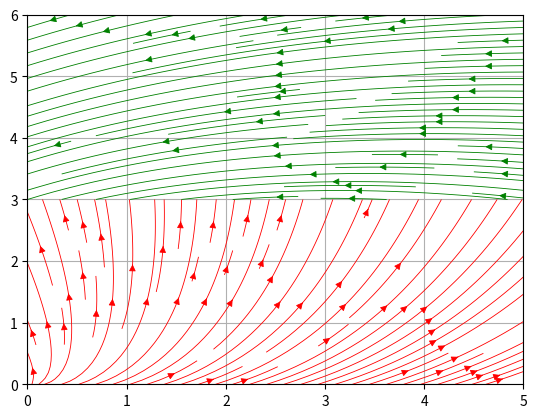

Recreate this plot in Python.
import numpy as np
from scipy.integrate import odeint
import matplotlib.pyplot as plt

#ventana
ax=0
bx=5
ay=0
by=6

#umbral
w=3

# sistema 1 (inestable) ROJO matriz A
a1 = 2
b1 = -1
c1 = 1
d1 = 4

# sistema 2 (estable) VERDE matriz B
a2 = -1
b2 = -2
c2 = 1
d2 = -1

# Campo vectorial 1
h=0.5 #cantidad de vectores (horizontal como vertical)
X1, Y1 = np.meshgrid(np.arange(ax, bx + h, h), np.arange(ay, w + h, h))
dXdt1 = a1*X1 + b1*Y1
dYdt1 = c1*X1 + d1*Y1


# Campo vectorial 2
h=0.5 #cantidad de vectores (horizontal como vertical)
X2, Y2 = np.meshgrid(np.arange(ax, bx + h, h), np.arange(w, by + h, h))
dXdt2 = a2*X2 + b2*Y2
dYdt2 = c2*X2 + d2*Y2

plt.streamplot(X1, Y1, dXdt1, dYdt1, color='red',linewidth=0.6)
plt.streamplot(X2, Y2, dXdt2, dYdt2, color='green',linewidth=0.6)
plt.grid(True)
plt.show()
